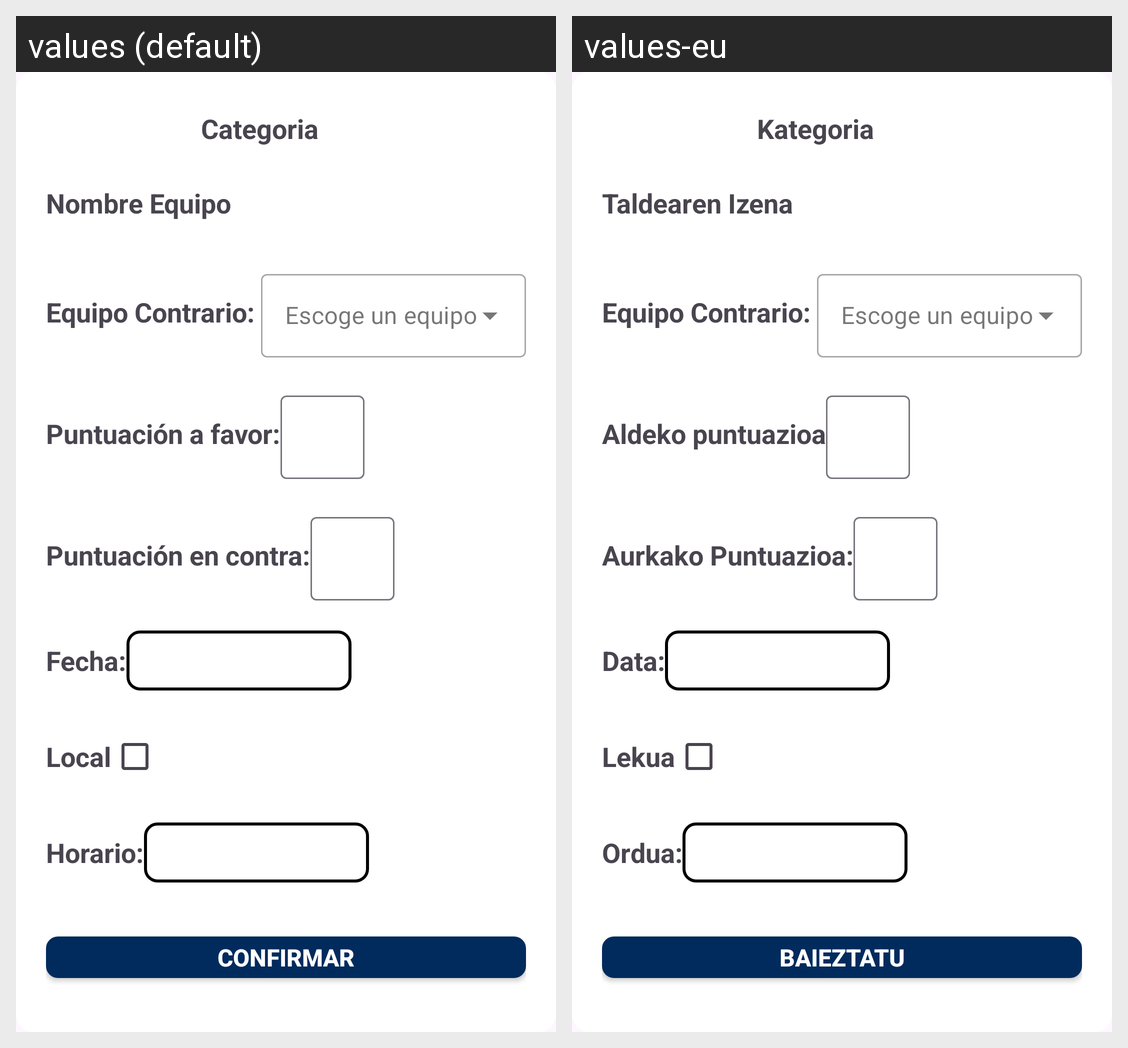

The Android screen above is rendered under two locales of the same app. Produce the string resources it draws, with the default and per-locale values.
Android screen res/layout/card_editar_partido.xml rendered under 2 locales, left to right: values (default), values-eu. Device: Nexus 5 (rendered at 1080×1920; each locale shown at half size, 540×960, under a caption strip naming it); theme Theme.ProyectoFinalDam.
Strings drawn on this screen, with the default value and each locale's value (text and hints the layout hard-codes, and strings that could not be matched under every locale, appear in the picture but are not listed):

categoria
  values: Categoria
  values-eu: Kategoria

nombre_equipo
  values: Nombre Equipo
  values-eu: Taldearen Izena

puntuacion_a_favor
  values: Puntuación a favor:
  values-eu: Aldeko puntuazioa

puntuacion_en_contra
  values: Puntuación en contra:
  values-eu: Aurkako Puntuazioa:

fecha
  values: Fecha:
  values-eu: Data:

local
  values: Local
  values-eu: Lekua

horario
  values: Horario:
  values-eu: Ordua:

confirmar
  values: CONFIRMAR
  values-eu: BAIEZTATU
